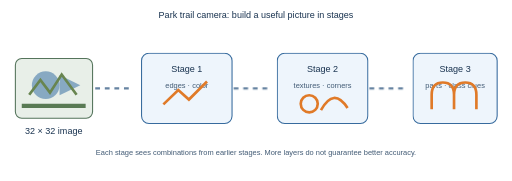
t = 0.00 s
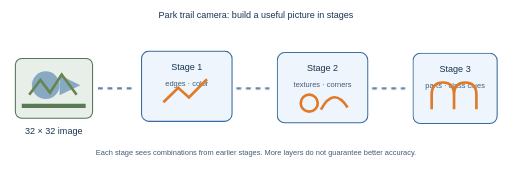
t = 0.90 s
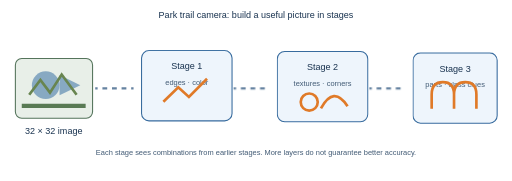
t = 1.23 s
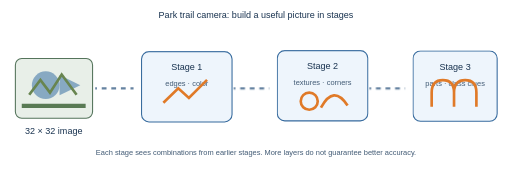
t = 1.88 s
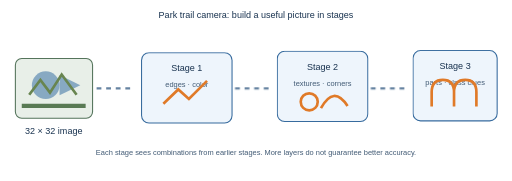
t = 2.20 s
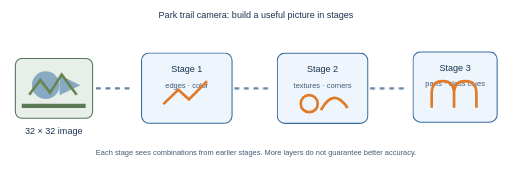
t = 2.85 s

The animated SVG that drew these frames (rendered in a browser with its animation timeline set to each time). Animation: 2 CSS @keyframes rules; one cycle of 3.50 s, repeats indefinitely.

<svg xmlns="http://www.w3.org/2000/svg" viewBox="0 0 960 340" role="img" aria-labelledby="title desc">
  <title id="title">Animated feature hierarchy in a deeper CNN</title>
  <desc id="desc">A park camera image passes through three convolution stages, from edges to textures to larger object parts.</desc>
  <style>
    text { font: 17px sans-serif; fill: #18324f; }
    .small { font-size: 14px; fill: #425b75; }
    .flow { fill: none; stroke: #6683a1; stroke-width: 4; stroke-dasharray: 9 9; animation: move 1.4s linear infinite; }
    .stage { fill: #eef5fc; stroke: #376b9e; stroke-width: 2; }
    .pulse { transform-box: fill-box; transform-origin: center; animation: rise 2.6s ease-in-out infinite; }
    .pulse.second { animation-delay: .45s; }
    .pulse.third { animation-delay: .9s; }
    @keyframes move { to { stroke-dashoffset: -36; } }
    @keyframes rise { 50% { transform: translateY(-5px); fill: #d9ecfc; } }
    @media (prefers-reduced-motion: reduce) { .flow, .pulse { animation: none; } }
  </style>
  <rect width="960" height="340" rx="18" fill="#fff"/>
  <text x="480" y="34" text-anchor="middle" font-weight="700">Park trail camera: build a useful picture in stages</text>
  <rect x="28" y="110" width="145" height="112" rx="12" fill="#e8efe8" stroke="#54745b" stroke-width="2"/>
  <circle cx="85" cy="160" r="26" fill="#87a9c2"/><path d="M111 141l39 19-39 19z" fill="#87a9c2"/>
  <path d="M40 199h120" stroke="#597a54" stroke-width="8"/><path d="M54 178l21-28 18 24 22-34 28 38" fill="none" stroke="#688550" stroke-width="5"/>
  <text x="100" y="252" text-anchor="middle">32 × 32 image</text>
  <path class="flow" d="M178 166H250"/>
  <g class="pulse"><rect class="stage" x="265" y="100" width="170" height="132" rx="14"/><text x="350" y="135" text-anchor="middle" font-weight="700">Stage 1</text><text class="small" x="350" y="165" text-anchor="middle">edges · color</text><path d="M306 196l28-27 20 18 34-34" fill="none" stroke="#e07a28" stroke-width="5"/></g>
  <path class="flow" d="M438 166H505"/>
  <g class="pulse second"><rect class="stage" x="520" y="100" width="170" height="132" rx="14"/><text x="605" y="135" text-anchor="middle" font-weight="700">Stage 2</text><text class="small" x="605" y="165" text-anchor="middle">textures · corners</text><circle cx="580" cy="195" r="16" fill="none" stroke="#e07a28" stroke-width="5"/><path d="M602 207q24-44 50-4" fill="none" stroke="#e07a28" stroke-width="5"/></g>
  <path class="flow" d="M693 166H760"/>
  <g class="pulse third"><rect class="stage" x="775" y="100" width="158" height="132" rx="14"/><text x="854" y="135" text-anchor="middle" font-weight="700">Stage 3</text><text class="small" x="854" y="165" text-anchor="middle">parts · class clues</text><path d="M810 205v-27q0-23 21-23t21 23v27M852 205v-27q0-23 21-23t21 23v27" fill="none" stroke="#e07a28" stroke-width="5"/></g>
  <text class="small" x="480" y="292" text-anchor="middle">Each stage sees combinations from earlier stages. More layers do not guarantee better accuracy.</text>
</svg>
